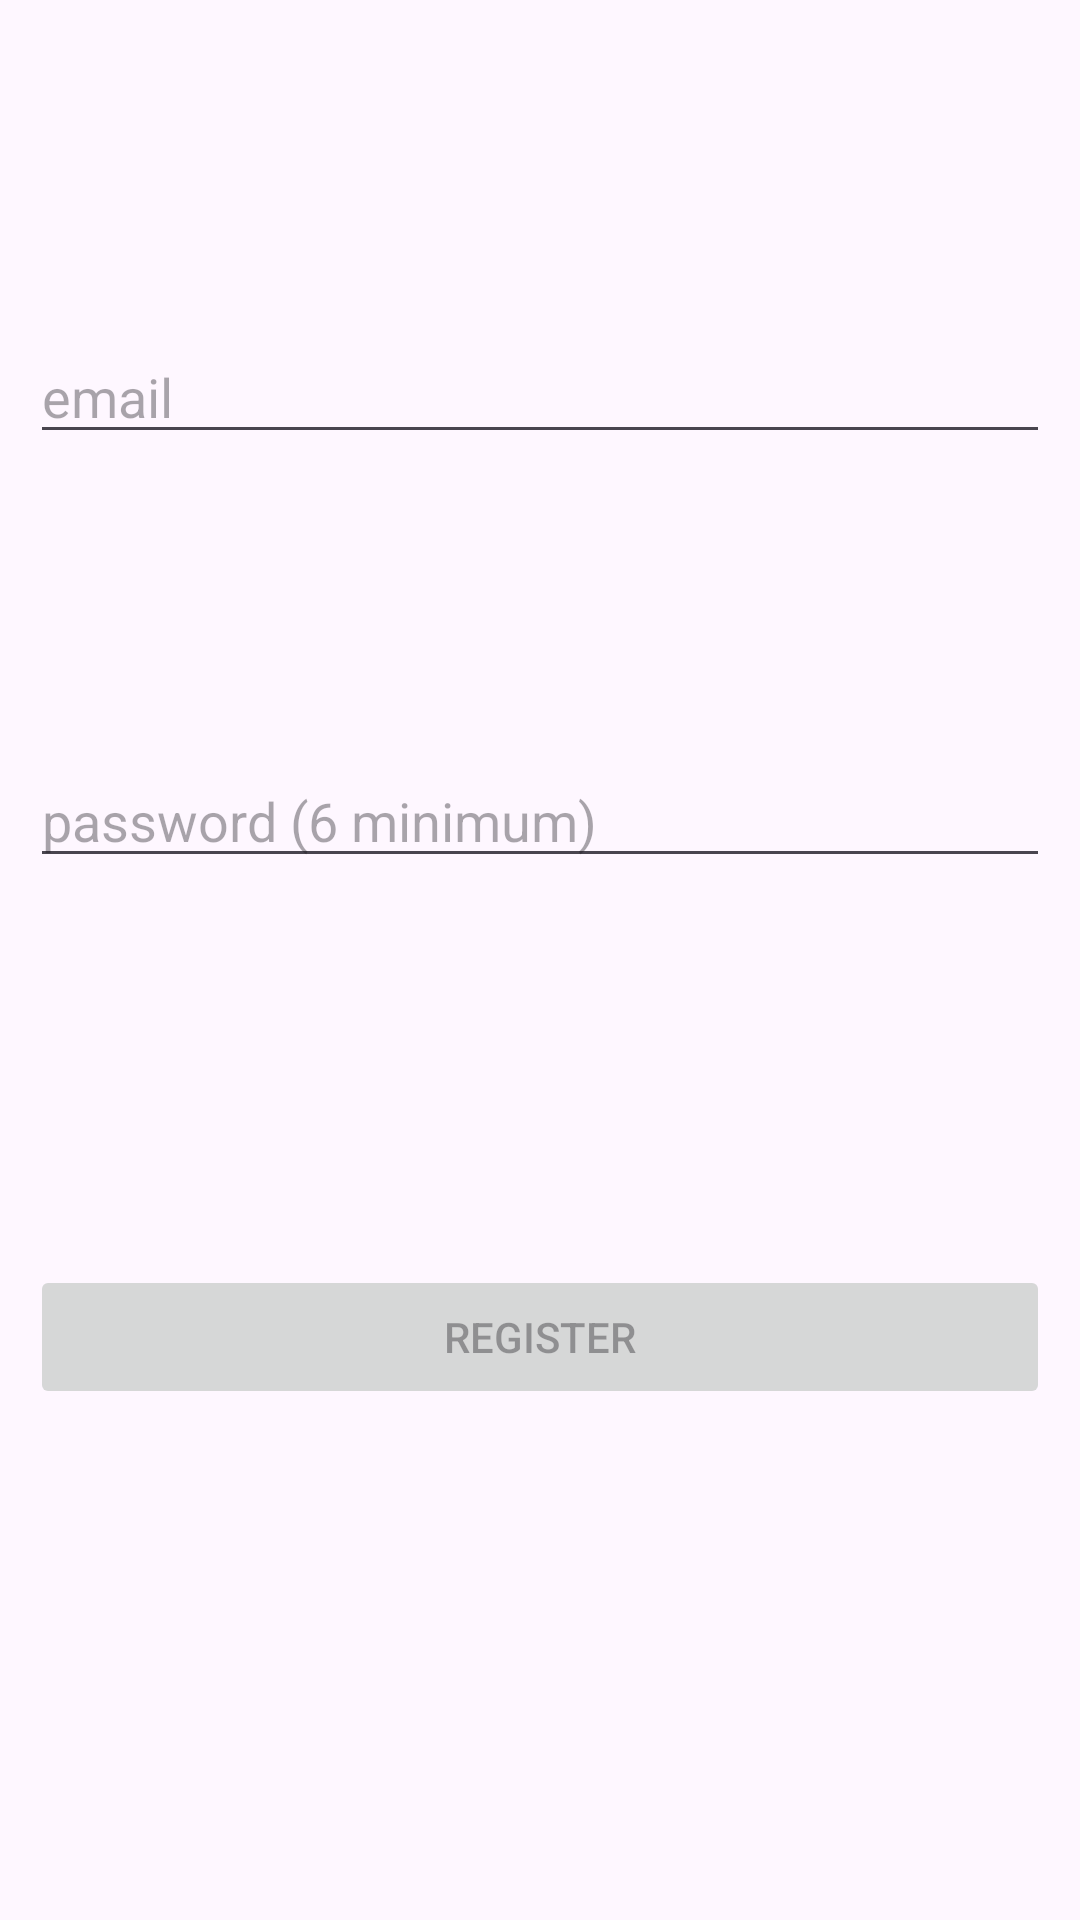

Write the Android layout XML for this screen, with the resource values it uses.
<!-- AndroidManifest.xml: application theme Theme.Codealong -->
<!-- res/layout/activity_register.xml -->
<?xml version="1.0" encoding="utf-8"?>
<ScrollView
    android:layout_width="match_parent"
    android:layout_height="match_parent"
    xmlns:android="http://schemas.android.com/apk/res/android">
<androidx.coordinatorlayout.widget.CoordinatorLayout
    android:id="@+id/myCoordinatorLayout"
    xmlns:android="http://schemas.android.com/apk/res/android"
    xmlns:app="http://schemas.android.com/apk/res-auto"
    android:layout_width="match_parent"
    android:layout_height="match_parent">
<RelativeLayout xmlns:android="http://schemas.android.com/apk/res/android"
    xmlns:app="http://schemas.android.com/apk/res-auto"
    xmlns:tools="http://schemas.android.com/tools"
    android:id="@+id/main"
    android:layout_width="match_parent"
    android:layout_height="match_parent"
    tools:context=".RegisterActivity"
    android:padding="10dp">

    <EditText
        android:id="@+id/txtRegisterEmail"
        android:layout_width="match_parent"
        android:layout_height="wrap_content"
        android:layout_marginTop="100dp"
        android:ems="10"
        android:hint="email"
        android:inputType="textEmailAddress" />

    <EditText
        android:id="@+id/txtRegisterPassword"
        android:layout_width="match_parent"
        android:layout_height="wrap_content"
        android:layout_marginTop="100dp"
        android:ems="10"
        android:hint="password (6 minimum)"
        android:layout_below="@+id/txtRegisterEmail"
        android:inputType="textPassword" />

    <Button
        android:id="@+id/btnRegister"
        android:layout_width="match_parent"
        android:layout_height="wrap_content"
        android:layout_below="@id/txtErrorOutput"
        android:layout_marginTop="10dp"
        android:enabled="false"
        android:text="REGISTER" />

    <TextView
        android:id="@+id/txtErrorOutput"
        android:layout_width="match_parent"
        android:layout_height="wrap_content"
        android:layout_below="@id/txtRegisterPassword"
        android:layout_marginTop="100dp"
        android:gravity="center_horizontal" />

</RelativeLayout>
</androidx.coordinatorlayout.widget.CoordinatorLayout>
</ScrollView>
<!-- resources referenced by this layout -->
<resources>
  <style name="Theme.Codealong" parent="Base.Theme.Codealong" />
  <style name="Base.Theme.Codealong" parent="Theme.Material3.DayNight.NoActionBar">
          
          
      </style>
</resources>
